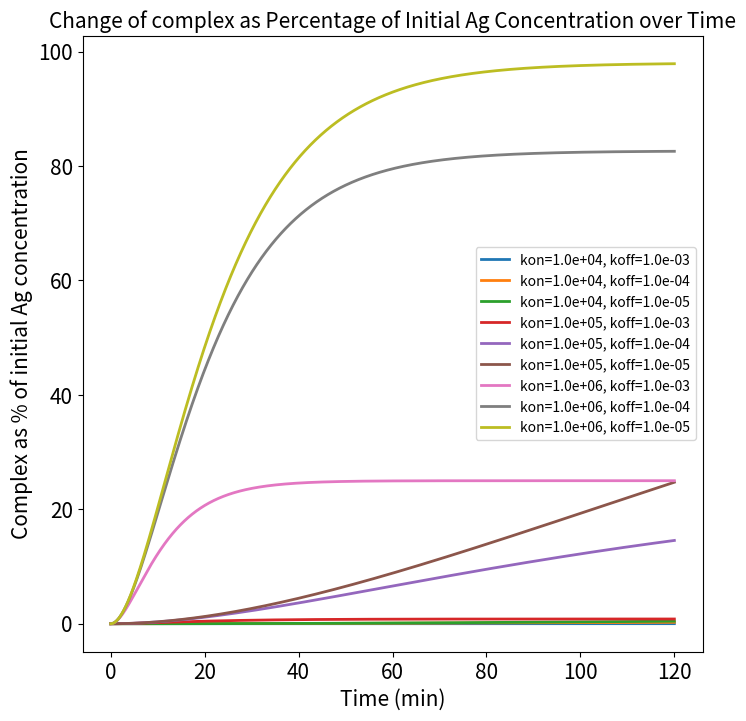

Here is the Python script that generated this plot:

"""
Created on Fri Nov  8 11:03:00 2024

[redacted]
"""



import numpy as np
import matplotlib.pyplot as plt
from scipy.integrate import solve_ivp


k_list = [
    [10000, 0.001, 10000, 0.001, 10000, 0.001, 10000, 0.001],
    [10000, 0.0001, 10000, 0.0001, 10000, 0.0001, 10000, 0.0001],
    [10000, 0.00001, 10000, 0.00001, 10000, 0.00001, 10000, 0.00001],
    [100000, 0.001, 100000, 0.001, 100000, 0.001, 100000, 0.001],
    [100000, 0.0001, 100000, 0.0001, 100000, 0.0001, 100000, 0.0001],
    [100000, 0.00001, 100000, 0.00001, 100000, 0.00001, 100000, 0.00001],
    [1000000, 0.001, 1000000, 0.001, 1000000, 0.001, 1000000, 0.001],
    [1000000, 0.0001, 1000000, 0.0001, 1000000, 0.0001, 1000000, 0.0001],
    [1000000, 0.00001, 1000000, 0.00001, 1000000, 0.00001, 1000000, 0.00001]
]


x0 = [0, 0, 0]


t = np.linspace(0, 7200, 50000)  


def model(t, x, k):
    x1, x2, x3 = x
    k1, k2, k3, k4, k5, k6, k7, k8 = k
    
    
    x4 = 1E-18 - (x1 + x2 + x3)
    x5 = 1E-9 - (x1 + x2)
    x6 = 1E-9 - (x1 + x3)
    
    
    dx1dt = k3*x2*x6 + k7*x3*x5 - (k4*x1 + k8*x1)
    dx2dt = k1*x4*x5 + k4*x1 - (k2*x2 + k3*x2*x6)
    dx3dt = k5*x4*x6 + k8*x1 - (k6*x3 + k7*x3*x5)
    
    return [dx1dt, dx2dt, dx3dt]


plt.figure(figsize=(8, 8))
initial_x4 = 1E-18  
legend_info = []

for k in k_list:
    
    sol = solve_ivp(model, [t[0], t[-1]], x0, t_eval=t, args=(k,), rtol=1e-60, atol=1e-60)
    
    
    x1_percentage = (sol.y[0] / initial_x4) * 100
    
    
    plt.plot(sol.t / 60, x1_percentage, linewidth=2)  
    legend_info.append(f'kon={k[0]:.1e}, koff={k[1]:.1e}')

plt.xlabel('Time (min)', fontsize=15)  
plt.ylabel('Complex as % of initial Ag concentration', fontsize=15)
plt.title('Change of complex as Percentage of Initial Ag Concentration over Time', fontsize=15)
plt.legend(legend_info, loc='best', fontsize=10)

plt.xticks(fontsize=15)
plt.yticks(fontsize=15)


dpi_value = 300
plt.savefig('figure S3A.png', dpi=dpi_value)



plt.show()
